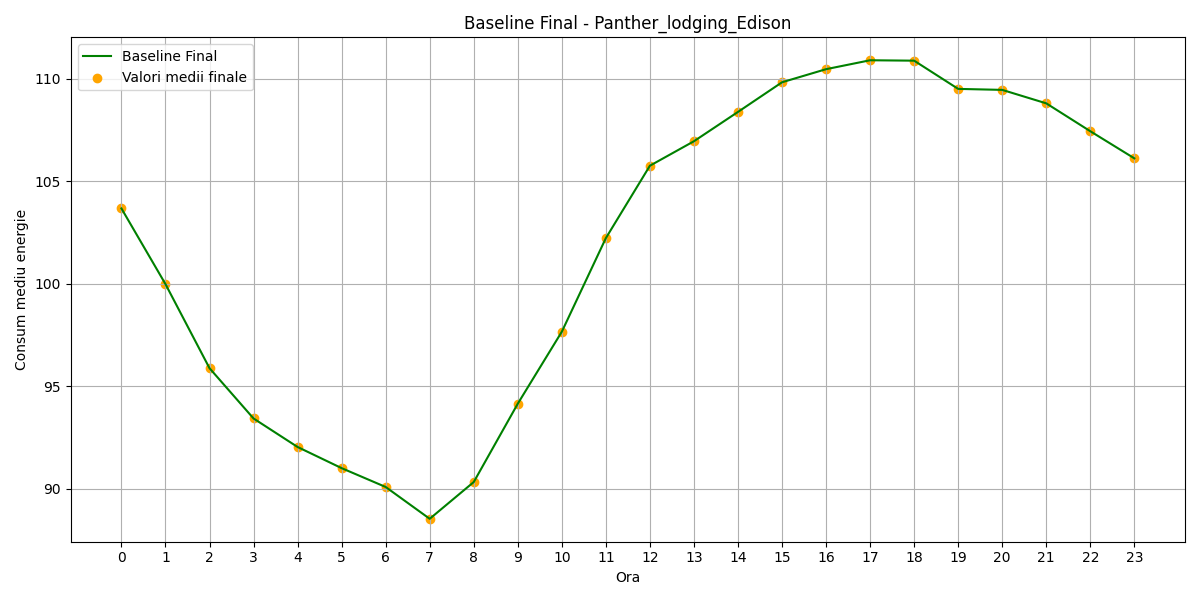

Source data for this figure (header and first rows):
hour, B(t)_final
0, 103.7
1, 99.99
2, 95.89
3, 93.44
4, 92.05
5, 91.01
6, 90.09
7, 88.54
8, 90.34
9, 94.16
10, 97.67
11, 102.2
12, 105.8
13, 107
14, 108.4
15, 109.8
16, 110.5
17, 110.9
18, 110.9
19, 109.5
20, 109.5
21, 108.8
22, 107.5
23, 106.1
